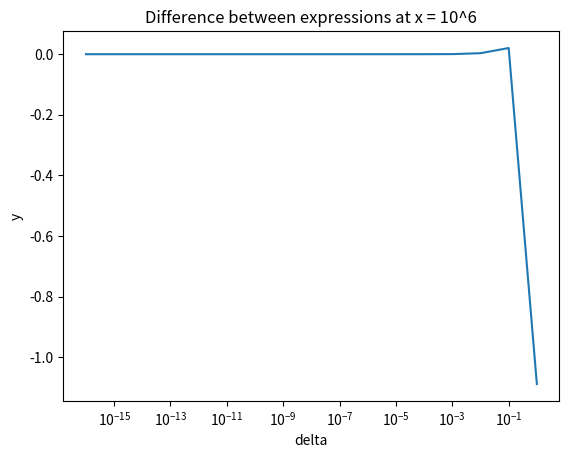

Write Python code to recreate this figure.
import math
import matplotlib.pyplot as plt
import numpy as np


def driver():

    x1 = math.pi
    x2 = 10**6

    delta = np.logspace(-16, 0, num=17)

    taylor1 = lambda x: -x * np.sin(x1) + ((x**2)/2)
    taylor2 = lambda x: -x * np.sin(x2) + ((x**2)/2)

    new1 = lambda x: -2 * np.sin((x / 2) + x1) * np.sin(x)
    new2 = lambda x: -2 * np.sin((x / 2) + x2) * np.sin(x)

    expr1 = new1(delta) - taylor1(delta)
    expr2 = new2(delta) - taylor2(delta)

    plt.plot(delta, expr2)
    plt.xscale('log')
    plt.xlabel('delta')
    plt.ylabel('y')
    plt.title('Difference between expressions at x = 10^6')
    plt.show()



driver()